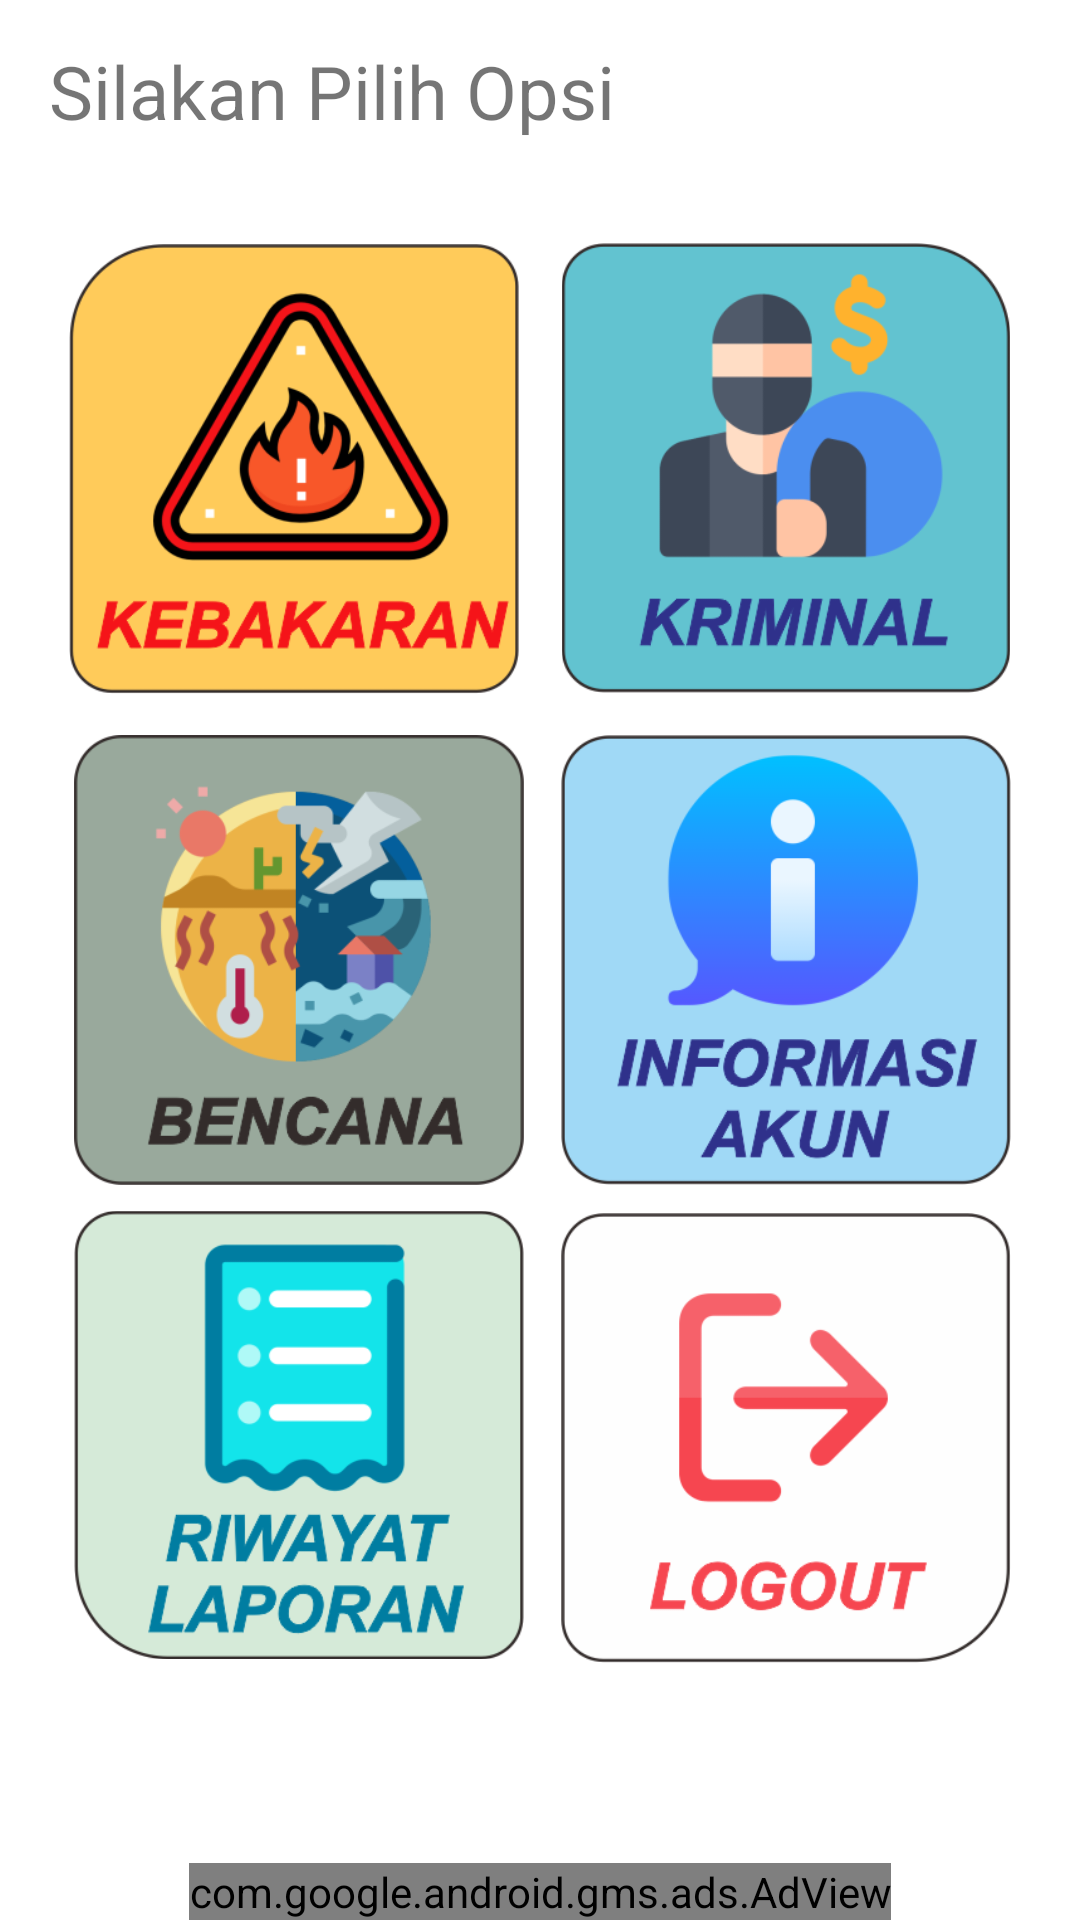

Produce the Android XML layout that renders to this screen, including the resource entries it uses.
<!-- AndroidManifest.xml: activity theme Theme.LaporKan -->
<!-- res/layout/activity_main.xml -->
<?xml version="1.0" encoding="utf-8"?>
<androidx.constraintlayout.widget.ConstraintLayout xmlns:android="http://schemas.android.com/apk/res/android"
    xmlns:app="http://schemas.android.com/apk/res-auto"
    xmlns:tools="http://schemas.android.com/tools"
    android:layout_width="match_parent"
    android:layout_height="match_parent"
    tools:context=".MainActivity">


    <TextView
        android:id="@+id/textView5"
        android:layout_width="290dp"
        android:layout_height="39dp"
        android:layout_alignParentEnd="true"
        android:layout_alignParentBottom="true"
        android:text="Silakan Pilih Opsi "
        android:textSize="12pt"
        app:layout_constraintBottom_toBottomOf="parent"
        app:layout_constraintEnd_toEndOf="parent"
        app:layout_constraintHorizontal_bias="0.231"
        app:layout_constraintStart_toStartOf="parent"
        app:layout_constraintTop_toTopOf="parent"
        app:layout_constraintVertical_bias="0.023" />

    <com.google.android.gms.ads.AdView
        android:id="@+id/adView"
        android:layout_width="wrap_content"
        android:layout_height="wrap_content"
        android:layout_alignParentBottom="true"
        android:layout_centerHorizontal="true"
        app:adSize="BANNER"
        app:adUnitId="ca-app-pub-6717854542875869/6631264404"
        app:layout_constraintBottom_toBottomOf="parent"
        app:layout_constraintEnd_toEndOf="parent"
        app:layout_constraintStart_toStartOf="parent"></com.google.android.gms.ads.AdView>

    <ImageView
        android:id="@+id/button_kriminal"
        android:layout_width="150dp"
        android:layout_height="150dp"
        android:layout_alignParentBottom="true"
        app:layout_constraintBottom_toBottomOf="parent"
        app:layout_constraintEnd_toEndOf="parent"
        app:layout_constraintHorizontal_bias="0.89"
        app:layout_constraintStart_toStartOf="parent"
        app:layout_constraintTop_toTopOf="parent"
        app:layout_constraintVertical_bias="0.165"
        app:srcCompat="@drawable/kriminialicon" />

    <ImageView
        android:id="@+id/button_kebakaran"
        android:layout_width="150dp"
        android:layout_height="150dp"
        android:layout_alignParentStart="true"
        android:layout_alignParentEnd="true"
        android:layout_alignParentBottom="true"
        app:layout_constraintBottom_toBottomOf="parent"
        app:layout_constraintEnd_toEndOf="parent"
        app:layout_constraintHorizontal_bias="0.11"
        app:layout_constraintStart_toStartOf="parent"
        app:layout_constraintTop_toTopOf="parent"
        app:layout_constraintVertical_bias="0.166"
        app:srcCompat="@drawable/kebakaranicon" />

    <ImageView
        android:id="@+id/button_logout"
        android:layout_width="150dp"
        android:layout_height="150dp"
        app:layout_constraintBottom_toBottomOf="parent"
        app:layout_constraintEnd_toEndOf="parent"
        app:layout_constraintHorizontal_bias="0.891"
        app:layout_constraintStart_toStartOf="parent"
        app:layout_constraintTop_toTopOf="parent"
        app:layout_constraintVertical_bias="0.825"
        app:srcCompat="@drawable/logouticon" />

    <ImageView
        android:id="@+id/button_info"
        android:layout_width="150dp"
        android:layout_height="150dp"
        app:layout_constraintBottom_toBottomOf="parent"
        app:layout_constraintEnd_toEndOf="parent"
        app:layout_constraintHorizontal_bias="0.89"
        app:layout_constraintStart_toStartOf="parent"
        app:layout_constraintTop_toTopOf="parent"
        app:srcCompat="@drawable/infoicon" />

    <ImageView
        android:id="@+id/button_bencana"
        android:layout_width="150dp"
        android:layout_height="150dp"
        app:layout_constraintBottom_toBottomOf="parent"
        app:layout_constraintEnd_toEndOf="parent"
        app:layout_constraintHorizontal_bias="0.118"
        app:layout_constraintStart_toStartOf="parent"
        app:layout_constraintTop_toTopOf="parent"
        app:srcCompat="@drawable/bencanaicon" />

    <ImageView
        android:id="@+id/button_list"
        android:layout_width="150dp"
        android:layout_height="150dp"
        app:layout_constraintBottom_toBottomOf="@+id/adView"
        app:layout_constraintEnd_toEndOf="parent"
        app:layout_constraintHorizontal_bias="0.118"
        app:layout_constraintStart_toStartOf="parent"
        app:layout_constraintTop_toTopOf="parent"
        app:layout_constraintVertical_bias="0.823"
        app:srcCompat="@drawable/listion" />

</androidx.constraintlayout.widget.ConstraintLayout>
<!-- resources referenced by this layout -->
<resources>
  <!-- drawable bencanaicon: png bitmap (drawable, 35055 bytes) -->
  <!-- drawable infoicon: png bitmap (drawable, 27501 bytes) -->
  <!-- drawable kebakaranicon: png bitmap (drawable, 39479 bytes) -->
  <!-- drawable kriminialicon: png bitmap (drawable, 24887 bytes) -->
  <!-- drawable listion: png bitmap (drawable, 27489 bytes) -->
  <!-- drawable logouticon: png bitmap (drawable, 17638 bytes) -->
  <style name="Theme.LaporKan" parent="Theme.MaterialComponents.DayNight.DarkActionBar">
          
          <item name="colorPrimary">@color/purple_500</item>
          <item name="colorPrimaryVariant">@color/purple_700</item>
          <item name="colorOnPrimary">@color/white</item>
          
          <item name="colorSecondary">@color/teal_200</item>
          <item name="colorSecondaryVariant">@color/teal_700</item>
          <item name="colorOnSecondary">@color/black</item>
          
          <item name="android:statusBarColor" tools:targetApi="l">?attr/colorPrimaryVariant</item>
          
      </style>
  <color name="purple_500">#F30B59</color>
  <color name="purple_700">#F486AB</color>
  <color name="white">#FFFFFFFF</color>
  <color name="teal_200">#E64A80</color>
  <color name="teal_700">#F184A9</color>
  <color name="black">#FF000000</color>
</resources>
